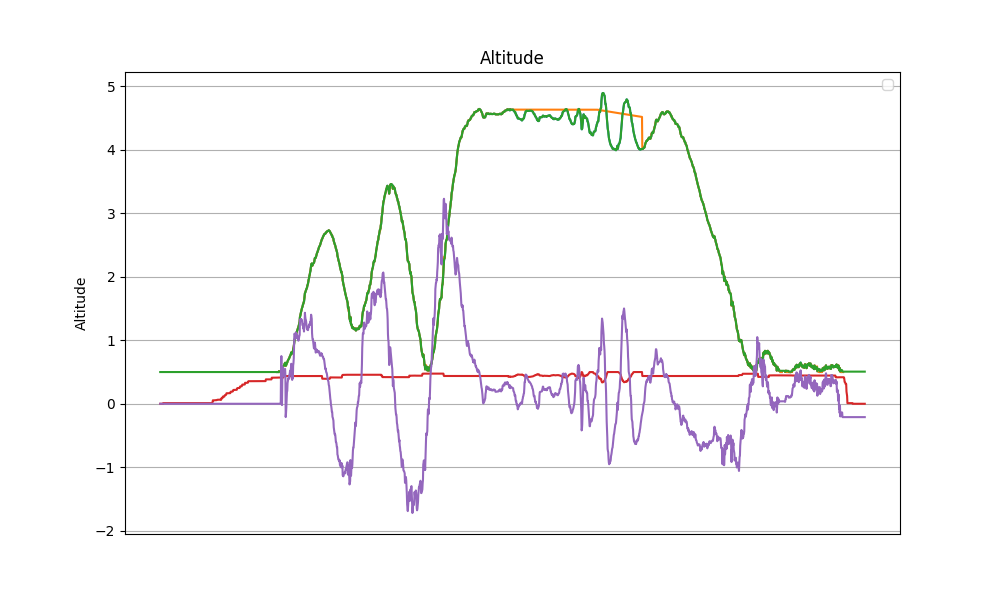

Data behind this chart, as committed beside it:
datetime, z_tof, z_bar, z_ref, z_hat, v_hat, alpha_1, alpha_0, tau, z_hat_2, v_hat_2, alpha_1_2, alpha_0_2, d_bar, d_gnss
2024-04-24 11:50:29.077390, nan, -0.2907, nan, 0.5, 0.0, 3.0, -1.0, 0.0, 0.5, 0.0, 3.0, -1.0, 0.0, 0.0
2024-04-24 11:50:29.103969, nan, 0.223, nan, 0.5, 0.0, 3.0, -1.0, 0.0, 0.5, 0.0, 3.0, -1.0, 0.0, 0.0
2024-04-24 11:50:29.147864, nan, 0.2739, nan, 0.5, 0.0, 3.0, -1.0, 0.0, 0.5, 0.0, 3.0, -1.0, 0.0, 0.0
2024-04-24 11:50:29.193285, nan, 0.223, nan, 0.5, 0.0, 3.0, -1.0, 0.0, 0.5, 0.0, 3.0, -1.0, 0.0, 0.0
2024-04-24 11:50:29.239874, nan, 0.2739, nan, 0.5, 0.0, 3.0, -1.0, 0.0, 0.5, 0.0, 3.0, -1.0, 0.0, 0.0
2024-04-24 11:50:29.276564, nan, 0.06382, nan, 0.5, 0.0, 3.0, -1.0, 0.0, 0.5, 0.0, 3.0, -1.0, 0.0, 0.0
2024-04-24 11:50:29.314125, nan, 0.0277, nan, 0.5, 0.0, 3.0, -1.0, 0.0, 0.5, 0.0, 3.0, -1.0, 0.0, 0.0
2024-04-24 11:50:29.358669, nan, 0.0277, nan, 0.5, 0.0, 3.0, -1.0, 0.0, 0.5, 0.0, 3.0, -1.0, 0.0, 0.0
2024-04-24 11:50:29.395977, nan, 0.1508, nan, 0.5, 0.0, 3.0, -1.0, 0.0, 0.5, 0.0, 3.0, -1.0, 0.0, 0.0
2024-04-24 11:50:29.438610, nan, 0.2739, nan, 0.5, 0.0, 3.0, -1.0, 0.0, 0.5, 0.0, 3.0, -1.0, 0.0, 0.0
2024-04-24 11:50:29.484750, nan, 0.2739, nan, 0.5, 0.0, 3.0, -1.0, 0.01, 0.5, 0.0, 3.0, -1.0, 0.0, 0.0
2024-04-24 11:50:29.513078, nan, 0.1147, nan, 0.5, 0.0, 3.0, -1.0, 0.01, 0.5, 0.0, 3.0, -1.0, 0.0, 0.0
2024-04-24 11:50:29.544422, nan, 0.1147, nan, 0.5, 0.0, 3.0, -1.0, 0.01, 0.5, 0.0, 3.0, -1.0, 0.0, 0.0
2024-04-24 11:50:29.571297, nan, 0.2017, nan, 0.5, 0.0, 3.0, -1.0, 0.01, 0.5, 0.0, 3.0, -1.0, 0.0, 0.0
2024-04-24 11:50:29.602491, nan, 0.2017, nan, 0.5, 0.0, 3.0, -1.0, 0.01, 0.5, 0.0, 3.0, -1.0, 0.0, 0.0
2024-04-24 11:50:29.631697, nan, 0.2017, nan, 0.5, 0.0, 3.0, -1.0, 0.01, 0.5, 0.0, 3.0, -1.0, 0.0, 0.0
2024-04-24 11:50:29.657511, nan, 0.3609, nan, 0.5, 0.0, 3.0, -1.0, 0.01, 0.5, 0.0, 3.0, -1.0, 0.0, 0.0
2024-04-24 11:50:29.688008, nan, 0.3609, nan, 0.5, 0.0, 3.0, -1.0, 0.01, 0.5, 0.0, 3.0, -1.0, 0.0, 0.0
2024-04-24 11:50:29.725321, nan, 0.2017, nan, 0.5, 0.0, 3.0, -1.0, 0.01, 0.5, 0.0, 3.0, -1.0, 0.0, 0.0
2024-04-24 11:50:29.758304, nan, 0.2017, nan, 0.5, 0.0, 3.0, -1.0, 0.01, 0.5, 0.0, 3.0, -1.0, 0.0, 0.0
2024-04-24 11:50:29.785005, nan, 0.2017, nan, 0.5, 0.0, 3.0, -1.0, 0.01, 0.5, 0.0, 3.0, -1.0, 0.0, 0.0
2024-04-24 11:50:29.812810, nan, 0.4479, nan, 0.5, 0.0, 3.0, -1.0, 0.01, 0.5, 0.0, 3.0, -1.0, 0.0, 0.0
2024-04-24 11:50:29.840316, nan, 0.571, nan, 0.5, 0.0, 3.0, -1.0, 0.01, 0.5, 0.0, 3.0, -1.0, 0.0, 0.0
2024-04-24 11:50:29.870559, nan, 0.571, nan, 0.5, 0.0, 3.0, -1.0, 0.01, 0.5, 0.0, 3.0, -1.0, 0.0, 0.0
2024-04-24 11:50:29.896940, nan, 0.4479, nan, 0.5, 0.0, 3.0, -1.0, 0.01, 0.5, 0.0, 3.0, -1.0, 0.0, 0.0
2024-04-24 11:50:29.928001, nan, 0.006422, nan, 0.5, 0.0, 3.0, -1.0, 0.01, 0.5, 0.0, 3.0, -1.0, 0.0, 0.0
2024-04-24 11:50:29.958931, nan, -0.2398, nan, 0.5, 0.0, 3.0, -1.0, 0.01, 0.5, 0.0, 3.0, -1.0, 0.0, 0.0
2024-04-24 11:50:29.987936, nan, -0.2398, nan, 0.5, 0.0, 3.0, -1.0, 0.01, 0.5, 0.0, 3.0, -1.0, 0.0, 0.0
2024-04-24 11:50:30.022349, nan, -0.2398, nan, 0.5, 0.0, 3.0, -1.0, 0.01, 0.5, 0.0, 3.0, -1.0, 0.0, 0.0
2024-04-24 11:50:30.054000, nan, -0.2398, nan, 0.5, 0.0, 3.0, -1.0, 0.01, 0.5, 0.0, 3.0, -1.0, 0.0, 0.0
2024-04-24 11:50:30.083355, nan, 0.2526, nan, 0.5, 0.0, 3.0, -1.0, 0.01, 0.5, 0.0, 3.0, -1.0, 0.0, 0.0
2024-04-24 11:50:30.117791, nan, 0.2526, nan, 0.5, 0.0, 3.0, -1.0, 0.01, 0.5, 0.0, 3.0, -1.0, 0.0, 0.0
2024-04-24 11:50:30.145681, nan, 0.4268, nan, 0.5, 0.0, 3.0, -1.0, 0.01, 0.5, 0.0, 3.0, -1.0, 0.0, 0.0
2024-04-24 11:50:30.173115, nan, 0.6219, nan, 0.5, 0.0, 3.0, -1.0, 0.01, 0.5, 0.0, 3.0, -1.0, 0.0, 0.0
2024-04-24 11:50:30.205120, nan, 0.5499, nan, 0.5, 0.0, 3.0, -1.0, 0.01, 0.5, 0.0, 3.0, -1.0, 0.0, 0.0
2024-04-24 11:50:30.231107, nan, 0.5499, nan, 0.5, 0.0, 3.0, -1.0, 0.01, 0.5, 0.0, 3.0, -1.0, 0.0, 0.0
2024-04-24 11:50:30.258608, nan, 0.5499, nan, 0.5, 0.0, 3.0, -1.0, 0.01, 0.5, 0.0, 3.0, -1.0, 0.0, 0.0
2024-04-24 11:50:30.285787, nan, 0.4268, nan, 0.5, 0.0, 3.0, -1.0, 0.01, 0.5, 0.0, 3.0, -1.0, 0.0, 0.0
2024-04-24 11:50:30.315907, nan, 0.2316, nan, 0.5, 0.0, 3.0, -1.0, 0.01, 0.5, 0.0, 3.0, -1.0, 0.0, 0.0
2024-04-24 11:50:30.347394, nan, 0.2316, nan, 0.5, 0.0, 3.0, -1.0, 0.01, 0.5, 0.0, 3.0, -1.0, 0.0, 0.0
2024-04-24 11:50:30.377998, nan, 0.1085, nan, 0.5, 0.0, 3.0, -1.0, 0.01, 0.5, 0.0, 3.0, -1.0, 0.0, 0.0
2024-04-24 11:50:30.412017, nan, 0.1085, nan, 0.5, 0.0, 3.0, -1.0, 0.01, 0.5, 0.0, 3.0, -1.0, 0.0, 0.0
2024-04-24 11:50:30.438768, nan, -0.01464, nan, 0.5, 0.0, 3.0, -1.0, 0.01, 0.5, 0.0, 3.0, -1.0, 0.0, 0.0
2024-04-24 11:50:30.464523, nan, 0.1596, nan, 0.5, 0.0, 3.0, -1.0, 0.01, 0.5, 0.0, 3.0, -1.0, 0.0, 0.0
2024-04-24 11:50:30.496451, nan, 0.1596, nan, 0.5, 0.0, 3.0, -1.0, 0.01, 0.5, 0.0, 3.0, -1.0, 0.0, 0.0
2024-04-24 11:50:30.535418, nan, 0.1596, nan, 0.5, 0.0, 3.0, -1.0, 0.01, 0.5, 0.0, 3.0, -1.0, 0.0, 0.0
2024-04-24 11:50:30.570867, nan, 0.1596, nan, 0.5, 0.0, 3.0, -1.0, 0.01, 0.5, 0.0, 3.0, -1.0, 0.0, 0.0
2024-04-24 11:50:30.605137, nan, 0.1596, nan, 0.5, 0.0, 3.0, -1.0, 0.01, 0.5, 0.0, 3.0, -1.0, 0.0, 0.0
2024-04-24 11:50:30.631733, nan, -0.1586, nan, 0.5, 0.0, 3.0, -1.0, 0.01, 0.5, 0.0, 3.0, -1.0, 0.0, 0.0
2024-04-24 11:50:30.658664, nan, -0.03548, nan, 0.5, 0.0, 3.0, -1.0, 0.01, 0.5, 0.0, 3.0, -1.0, 0.0, 0.0
2024-04-24 11:50:30.691662, nan, -0.03548, nan, 0.5, 0.0, 3.0, -1.0, 0.01, 0.5, 0.0, 3.0, -1.0, 0.0, 0.0
2024-04-24 11:50:30.721769, nan, -0.03548, nan, 0.5, 0.0, 3.0, -1.0, 0.01, 0.5, 0.0, 3.0, -1.0, 0.0, 0.0
2024-04-24 11:50:30.752048, nan, -0.03548, nan, 0.5, 0.0, 3.0, -1.0, 0.01, 0.5, 0.0, 3.0, -1.0, 0.0, 0.0
2024-04-24 11:50:30.777598, nan, 0.1596, nan, 0.5, 0.0, 3.0, -1.0, 0.01, 0.5, 0.0, 3.0, -1.0, 0.0, 0.0
2024-04-24 11:50:30.802429, nan, 0.298, nan, 0.5, 0.0, 3.0, -1.0, 0.01, 0.5, 0.0, 3.0, -1.0, 0.0, 0.0
2024-04-24 11:50:30.831674, nan, 0.298, nan, 0.5, 0.0, 3.0, -1.0, 0.01, 0.5, 0.0, 3.0, -1.0, 0.0, 0.0
2024-04-24 11:50:30.860936, nan, 0.298, nan, 0.5, 0.0, 3.0, -1.0, 0.01, 0.5, 0.0, 3.0, -1.0, 0.0, 0.0
2024-04-24 11:50:30.886802, nan, 0.262, nan, 0.5, 0.0, 3.0, -1.0, 0.01, 0.5, 0.0, 3.0, -1.0, 0.0, 0.0
2024-04-24 11:50:30.912204, nan, -0.1586, nan, 0.5, 0.0, 3.0, -1.0, 0.01, 0.5, 0.0, 3.0, -1.0, 0.0, 0.0
2024-04-24 11:50:30.946591, nan, -0.4408, nan, 0.5, 0.0, 3.0, -1.0, 0.01, 0.5, 0.0, 3.0, -1.0, 0.0, 0.0
... 2,215 more rows
